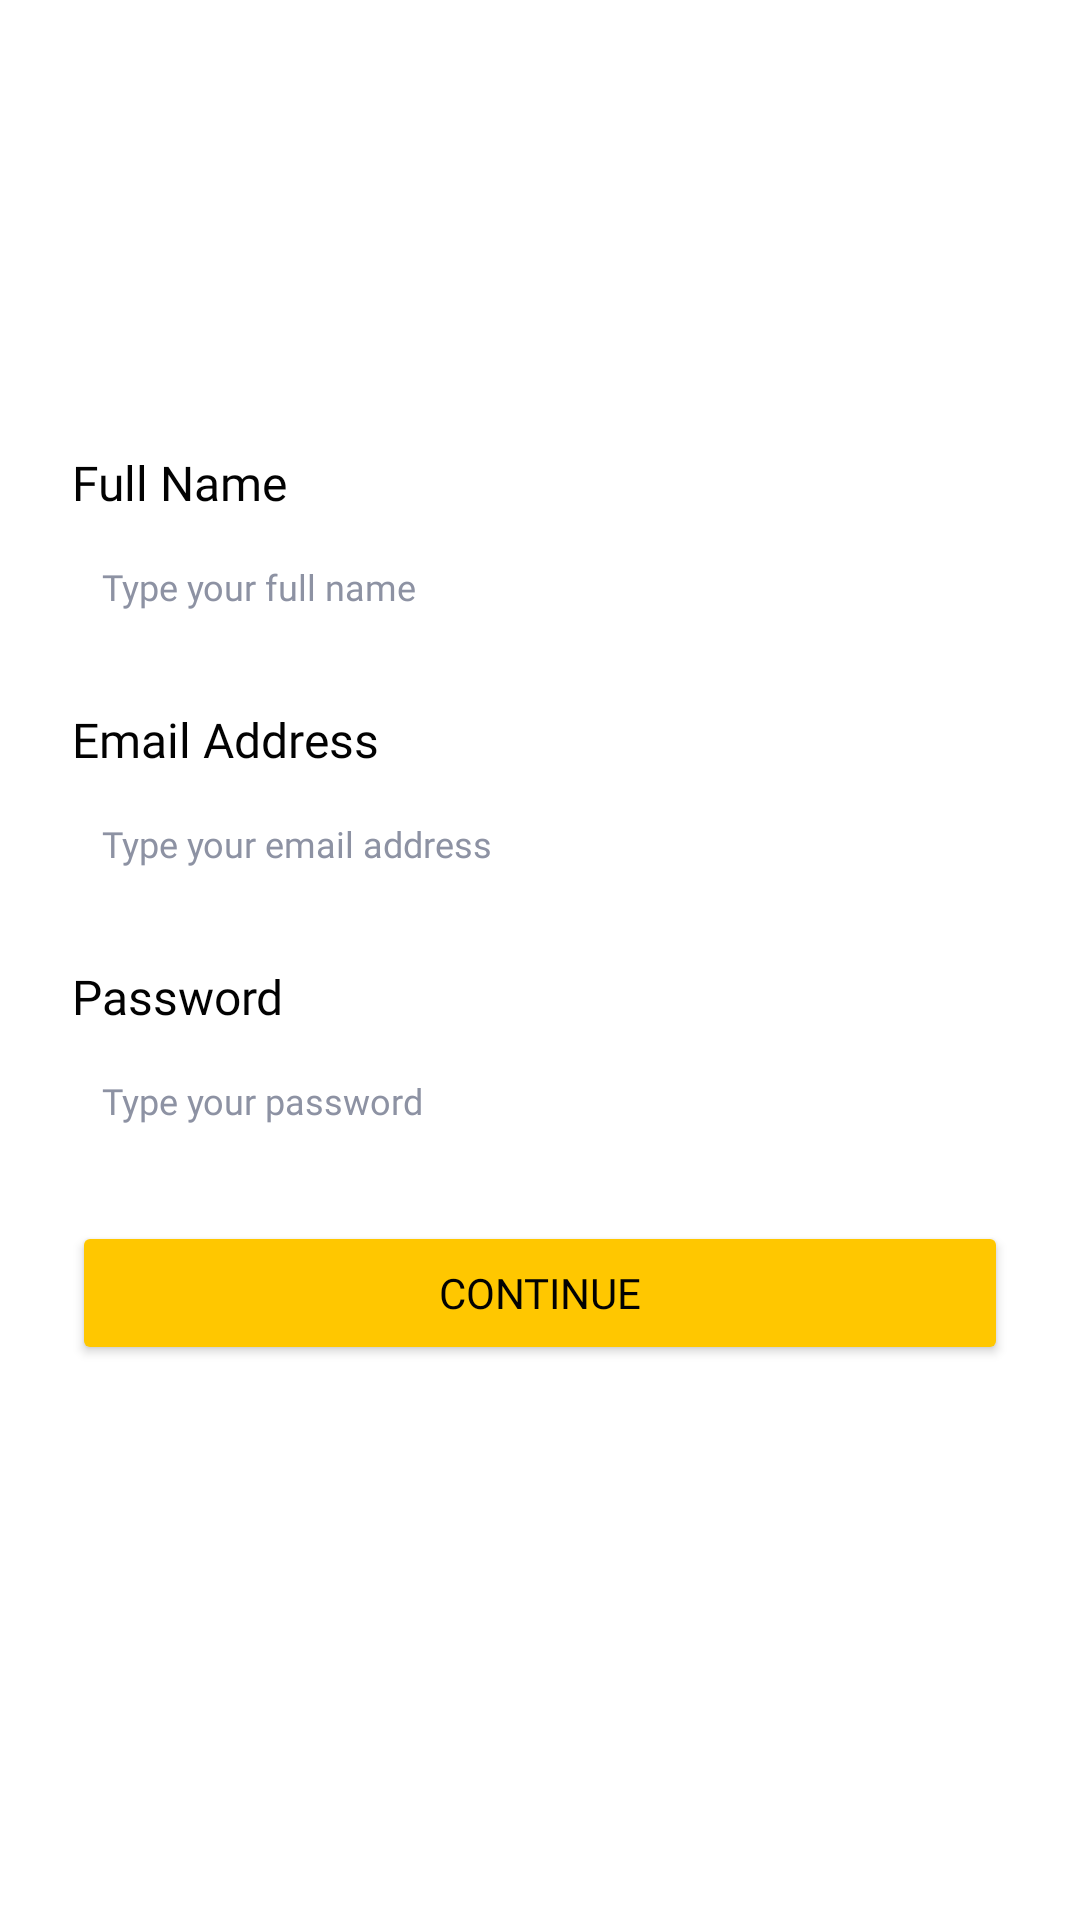

Layout XML and referenced resources for this Android screen:
<!-- AndroidManifest.xml: application theme Theme.FoodMarketKotlinPractice.noActionBar -->
<!-- res/layout/fragment_signup.xml -->
<?xml version="1.0" encoding="utf-8"?>
<LinearLayout xmlns:android="http://schemas.android.com/apk/res/android"
    xmlns:app="http://schemas.android.com/apk/res-auto"
    xmlns:tools="http://schemas.android.com/tools"
    android:layout_width="match_parent"
    android:layout_height="match_parent"
    android:orientation="vertical"
    tools:context=".ui.auth.signin.SigninFragment"
    android:padding="24dp">


    <ImageView
        android:layout_width="110dp"
        android:layout_height="110dp"
        android:layout_gravity="center"
        android:src="@drawable/ic_picture_empty"
        android:layout_marginBottom="16dp"/>

    <TextView
        android:layout_width="match_parent"
        android:layout_height="wrap_content"
        style="@style/TextView.PoppinsMedium16sp020202"
        android:text="@string/full_name"
        />

    <EditText
        android:id="@+id/edtFullname"
        style="@style/EditText.PoppinsLight14sp020202"
        android:layout_width="match_parent"
        android:layout_height="wrap_content"
        android:hint="@string/type_your_fullname"
        android:minHeight="48dp" />

    <TextView
        android:layout_width="match_parent"
        android:layout_height="wrap_content"
        style="@style/TextView.PoppinsMedium16sp020202"
        android:text="@string/email_address"
        />

    <EditText
        android:id="@+id/edtEmail"
        style="@style/EditText.PoppinsLight14sp020202"
        android:layout_width="match_parent"
        android:layout_height="wrap_content"
        android:hint="@string/type_your_email"
        android:minHeight="48dp" />

    <TextView
        android:layout_width="match_parent"
        android:layout_height="wrap_content"
        style="@style/TextView.PoppinsMedium16sp020202"
        android:text="@string/password"
        />

    <EditText
        android:id="@+id/edtPassword"
        style="@style/EditText.PoppinsLight14sp020202"
        android:layout_width="match_parent"
        android:layout_height="wrap_content"
        android:layout_marginBottom="16dp"
        android:hint="@string/type_your_password"
        android:inputType="textPassword"
        android:minHeight="48dp" />


    <Button
        android:id="@+id/btnContinue"
        style="@style/Button.Primary"
        android:layout_width="match_parent"
        android:layout_height="wrap_content"
        android:text="@string/cont"
        android:layout_marginBottom="8dp"
        app:cornerRadius="8dp"/>

</LinearLayout>
<!-- resources referenced by this layout -->
<resources>
  <string name="cont">Continue</string>
  <string name="email_address">Email Address</string>
  <string name="full_name">Full Name</string>
  <string name="password">Password</string>
  <string name="type_your_email">Type your email address</string>
  <string name="type_your_fullname">Type your full name</string>
  <string name="type_your_password">Type your password</string>
  <style name="Button.Primary">
          <item name="android:backgroundTint">@color/yellow</item>
          <item name="android:fontFamily">@font/poppins_medium</item>
          <item name="android:textColor">#020202</item>
          <item name="android:paddingTop">12dp</item>
          <item name="android:paddingBottom">12dp</item>
          <item name="android:textSize">14sp</item>
      </style>
  <style name="EditText.PoppinsLight14sp020202">
          <item name="android:layout_marginBottom">16dp</item>
          <item name="android:textSize">12sp</item>
          <item name="android:textColorHint">#8D92A3</item>
          <item name="android:fontFamily">@font/poppins</item>
          <item name="android:padding">10dp</item>
          <item name="android:background">@drawable/shape_rectangle_outline_8_020202</item>
      </style>
  <style name="TextView.PoppinsMedium16sp020202">
          <item name="android:fontFamily">@font/poppins</item>
          <item name="android:textSize">16sp</item>
          <item name="android:textColor">@color/main_black</item>
      </style>
  <style name="Theme.FoodMarketKotlinPractice.noActionBar" parent="Theme.MaterialComponents.DayNight.NoActionBar">
      </style>
  <color name="yellow">#FFC700</color>
  <color name="main_black">#020202</color>
</resources>
